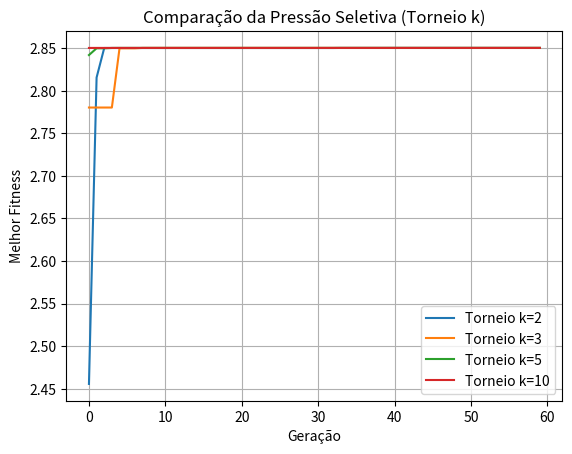

Python code for this plot:
"""
📘 DIA 4 — Seleção por Torneio e Pressão Seletiva
--------------------------------------------------

Objetivo:
---------
Demonstrar como a pressão seletiva pode ser ajustada no GA modificando
o tamanho do torneio (k). Quanto maior o k, maior a chance de selecionar
indivíduos muito bons → convergência mais rápida, porém risco maior de
perder diversidade.

Função usada:
    f(x) = x * sin(10πx) + 1.0
em [-1, 2], mesma dos dias anteriores.

Serão comparados:
- Torneio k = 2  (pressão baixa)
- Torneio k = 3  (pressão moderada)
- Torneio k = 5  (pressão alta)
- Torneio k = 10 (pressão muito alta → elitismo extremo)
"""

import random
import math
import matplotlib.pyplot as plt

# -----------------------------------------------------------
# 1️⃣ Parâmetros Base do GA
# -----------------------------------------------------------
POP_SIZE = 40
NUM_GENERATIONS = 60
MUTATION_RATE = 0.12
CROSSOVER_RATE = 0.9
X_MIN, X_MAX = -1, 2
random.seed(42)


# -----------------------------------------------------------
# 2️⃣ Função objetivo
# -----------------------------------------------------------
def objective_function(x):
    """Função multimodal de teste."""
    return x * math.sin(10 * math.pi * x) + 1.0


# -----------------------------------------------------------
# 3️⃣ Inicialização
# -----------------------------------------------------------
def initialize_population():
    return [random.uniform(X_MIN, X_MAX) for _ in range(POP_SIZE)]


# -----------------------------------------------------------
# 4️⃣ Seleção por Torneio
# -----------------------------------------------------------
def tournament_selection(population, k=2):
    """Seleciona o melhor indivíduo entre k escolhidos aleatoriamente."""
    candidates = random.sample(population, k)
    return max(candidates, key=objective_function)


# -----------------------------------------------------------
# 5️⃣ Operadores do GA
# -----------------------------------------------------------
def crossover(parent1, parent2):
    """Cruzamento BLX-α."""
    if random.random() > CROSSOVER_RATE:
        return parent1

    alpha = 0.5
    diff = abs(parent1 - parent2)
    low = min(parent1, parent2) - alpha * diff
    high = max(parent1, parent2) + alpha * diff

    child = random.uniform(low, high)
    return max(min(child, X_MAX), X_MIN)


def mutate(x):
    """Mutação gaussiana."""
    if random.random() < MUTATION_RATE:
        x += random.gauss(0, 0.1)
    return max(min(x, X_MAX), X_MIN)


# -----------------------------------------------------------
# 6️⃣ Loop do GA
# -----------------------------------------------------------
def run_ga(k_tournament):
    population = initialize_population()
    best_scores = []

    for gen in range(NUM_GENERATIONS):

        new_population = []

        # Elitismo explícito: sempre preservamos o melhor
        best = max(population, key=objective_function)
        new_population.append(best)

        while len(new_population) < POP_SIZE:
            p1 = tournament_selection(population, k=k_tournament)
            p2 = tournament_selection(population, k=k_tournament)

            child = crossover(p1, p2)
            child = mutate(child)
            new_population.append(child)

        population = new_population

        best_gen = max(population, key=objective_function)
        best_scores.append(objective_function(best_gen))

        if gen % 10 == 0:
            print(f"[k={k_tournament}] Geração {gen:02d} | Melhor f(x) = {best_scores[-1]:.5f}")

    return best_scores


# -----------------------------------------------------------
# 7️⃣ Execução e comparação
# -----------------------------------------------------------
if __name__ == "__main__":
    results = {
        2: run_ga(2),
        3: run_ga(3),
        5: run_ga(5),
        10: run_ga(10),
    }

    # Gráfico comparativo
    for k, scores in results.items():
        plt.plot(scores, label=f"Torneio k={k}")

    plt.title("Comparação da Pressão Seletiva (Torneio k)")
    plt.xlabel("Geração")
    plt.ylabel("Melhor Fitness")
    plt.legend()
    plt.grid(True)
    plt.show()

